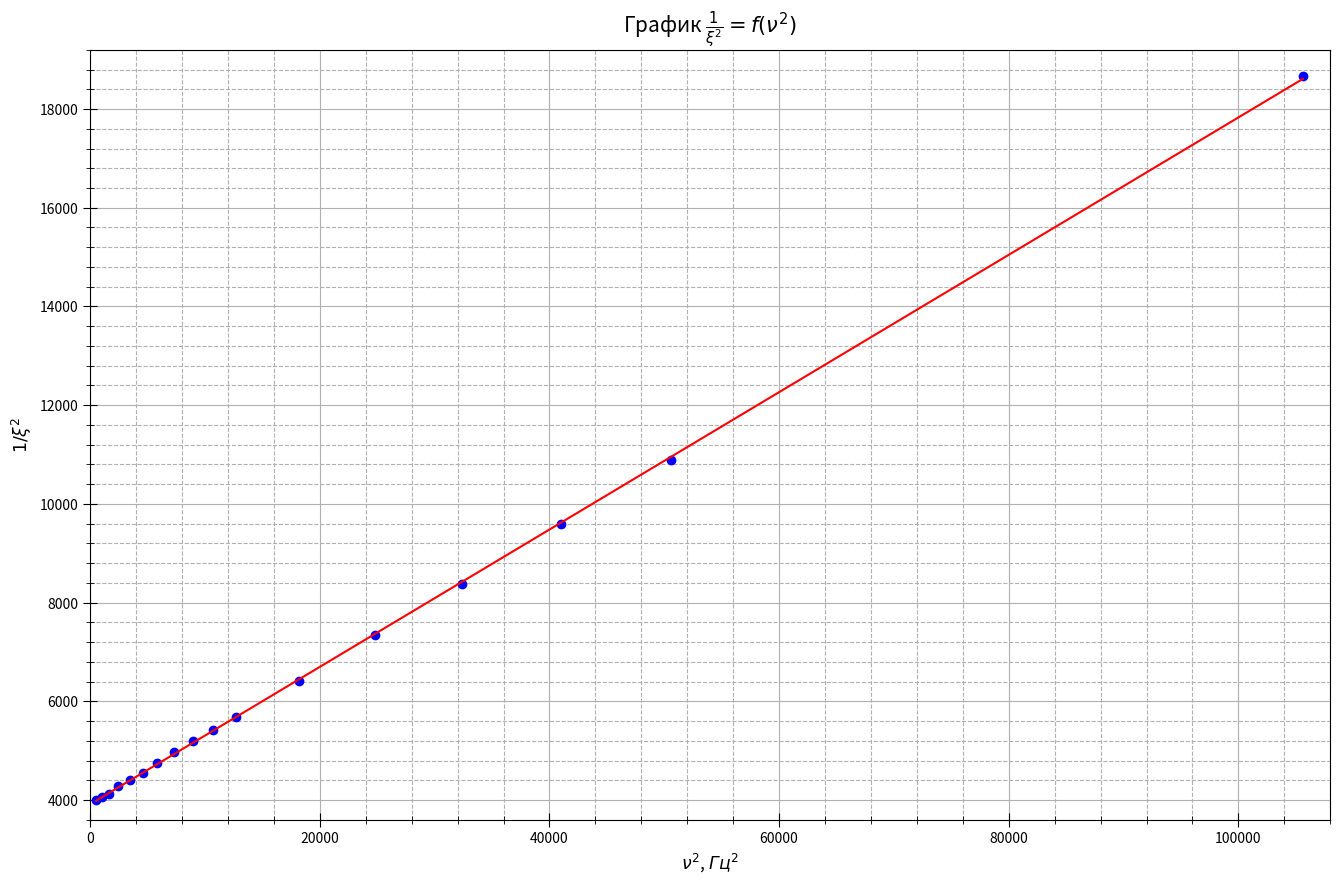

Source code (Python):
import numpy as np
import matplotlib.pyplot as plt
from statistics import mean
import math

fig, ax = plt.subplots(figsize = (16, 10), dpi=400) #настройка картинки

nu1 = [22.5, 31.5, 40.5, 49.5, 58.5, 67.5, 76.5, 85.5, 94.5, 103.5]
U1 = [151, 214, 270, 321, 369, 413, 452, 483, 517, 544]
I1 = [424, 433, 428, 424, 419, 413, 407, 398, 394, 387]

nu2 = [112.5, 135, 157.5, 180, 202.5, 225, 325, 425, 525, 625, 725, 825, 925, 1025, 1125]
U2 = [575, 627, 667, 694, 713, 735, 766, 780, 776, 766, 750, 740, 722, 710, 690]
I2 = [385, 372, 363, 353, 345, 341, 322, 312, 303, 295, 287, 281, 273, 268, 260]
t2 = [3, 2.6, 2.4, 2.15, 1.9, 1.78, 1.3, 1.06, 0.88, 0.82, 0.66, 0.58, 0.53, 0.48, 0.44]

nu3 = [1415, 1770, 2221, 2786, 3495, 4385, 5500, 6901, 8657, 10860, 13624, 17092, 21442, 26899]
U3 = [638, 576, 506, 433, 361, 298, 234, 183, 139, 104, 76, 56, 41, 32]
I3 = [240, 217, 191, 165, 139, 115, 94, 76, 61, 48, 37, 27, 19, 11]
t3 = [0.365, 0.265, 0.21, 0.162, 0.122, 0.094, 0.07, 0.052, 0.037, 0.0265, 0.0176, 0.0108, 0.0066, 0.0036]

nu = []
nu += nu1

ksi = []

for i in range(len(U1)):
    ksi.append(U1[i]/(nu1[i] * I1[i]))
for i in range(7):
    nu.append(nu2[i])
    ksi.append(U2[i]/(nu2[i] * I2[i]))

for i in range(len(nu)):
    nu[i] = nu[i] ** 2
    ksi[i] = 1/ksi[i] ** 2

ax.set_xlabel(r"$\nu^{2}$, $Гц^{2}$", fontsize=12.5)
ax.set_ylabel(r"$1/\xi^{2}$", fontsize=12.5)
ax.set_title(r"График $\frac{1}{\xi^{2}}=f(\nu^{2})$", fontsize=15)#название графика

t= np.polyfit(nu, ksi, 1) #аппроксимация
f = np.poly1d(t)

ax.xaxis.set_minor_locator(plt.MultipleLocator(4000)) #ticks
ax.yaxis.set_minor_locator(plt.MultipleLocator(400))
plt.tick_params(axis='both', which='major', direction='inout', length=10)
plt.tick_params(axis='both', which='minor', direction='inout', length=6)

ax.grid(which='major', linestyle='-') #сетка
ax.grid(which='minor', linestyle='--')

ax.plot(nu, ksi, linestyle="None", marker='o', color="b", label = "эксперименты") #график
ax.plot(nu, f(nu), linestyle="-", marker='None', color="r", label = "теория") #график

plt.xlim(0, 108000)
plt.ylim(3600, 19200)

x1 = nu
y1 = ksi
avgx= mean(x1)
avgy=mean(y1)
x_2 =[0] * len(x1)
y_2=[0] * len(y1)
for i in range(len(x1)):
    x_2[i]=x1[i]**2
for i in range(len(x1)):
    y_2[i]=y1[i]**2
avgx2=mean(x_2)
avgy2=mean(y_2)
sigma=(((avgy2 - avgy**2)/(avgx2-avgx**2)-0.1391**2)/(len(x1)+1))**0.5
print(sigma)
print(sigma/0.1391)

#ax.legend()
print(f)
print(f(0))

fig.savefig("graph1.png") #сохранение